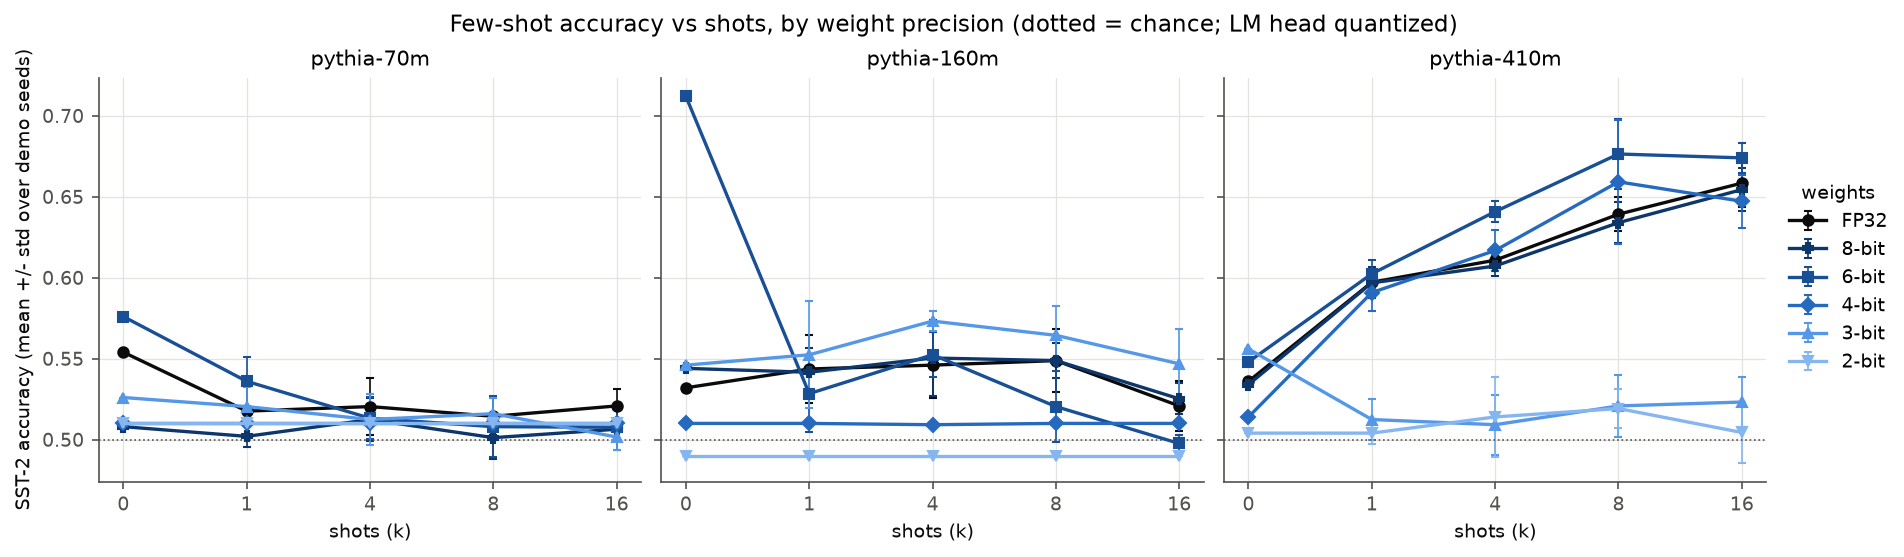

Source data for this figure (header and first rows):
model, precision, head, bits, scheme, granularity, k, seed, n_eval, accuracy, mean_margin, n_truncated
pythia-70m, fp32, fp32, 32, , , 0, 0, 500, 0.554, 0.1323, 0
pythia-70m, fp32, fp32, 32, , , 0, 1, 500, 0.554, 0.1323, 0
pythia-70m, fp32, fp32, 32, , , 0, 2, 500, 0.554, 0.1323, 0
pythia-70m, fp32, fp32, 32, , , 0, 3, 500, 0.554, 0.1323, 0
pythia-70m, fp32, fp32, 32, , , 0, 4, 500, 0.554, 0.1323, 0
pythia-70m, fp32, fp32, 32, , , 1, 0, 500, 0.516, 0.08022, 0
pythia-70m, fp32, fp32, 32, , , 1, 1, 500, 0.506, 0.08492, 0
pythia-70m, fp32, fp32, 32, , , 1, 2, 500, 0.508, 0.08859, 0
pythia-70m, fp32, fp32, 32, , , 1, 3, 500, 0.512, 0.09455, 0
pythia-70m, fp32, fp32, 32, , , 1, 4, 500, 0.546, 0.1236, 0
pythia-70m, fp32, fp32, 32, , , 4, 0, 500, 0.508, 0.04676, 0
pythia-70m, fp32, fp32, 32, , , 4, 1, 500, 0.512, 0.06982, 0
pythia-70m, fp32, fp32, 32, , , 4, 2, 500, 0.55, 0.06666, 0
pythia-70m, fp32, fp32, 32, , , 4, 3, 500, 0.508, 0.05095, 0
pythia-70m, fp32, fp32, 32, , , 4, 4, 500, 0.524, 0.04788, 0
pythia-70m, fp32, fp32, 32, , , 8, 0, 500, 0.516, 0.03498, 0
pythia-70m, fp32, fp32, 32, , , 8, 1, 500, 0.532, 0.05618, 0
pythia-70m, fp32, fp32, 32, , , 8, 2, 500, 0.504, -0.02597, 0
pythia-70m, fp32, fp32, 32, , , 8, 3, 500, 0.504, 0.02423, 0
pythia-70m, fp32, fp32, 32, , , 8, 4, 500, 0.516, 0.03089, 0
pythia-70m, fp32, fp32, 32, , , 16, 0, 500, 0.536, 0.03571, 0
pythia-70m, fp32, fp32, 32, , , 16, 1, 500, 0.514, 0.03244, 0
pythia-70m, fp32, fp32, 32, , , 16, 2, 500, 0.518, 0.02791, 0
pythia-70m, fp32, fp32, 32, , , 16, 3, 500, 0.526, 0.0794, 0
pythia-70m, fp32, fp32, 32, , , 16, 4, 500, 0.51, 0.03075, 0
pythia-70m, w8, quantized, 8, asym, g128, 0, 0, 500, 0.508, 0.1264, 0
pythia-70m, w8, quantized, 8, asym, g128, 0, 1, 500, 0.508, 0.1264, 0
pythia-70m, w8, quantized, 8, asym, g128, 0, 2, 500, 0.508, 0.1264, 0
pythia-70m, w8, quantized, 8, asym, g128, 0, 3, 500, 0.508, 0.1264, 0
pythia-70m, w8, quantized, 8, asym, g128, 0, 4, 500, 0.508, 0.1264, 0
pythia-70m, w8, quantized, 8, asym, g128, 1, 0, 500, 0.5, 0.07261, 0
pythia-70m, w8, quantized, 8, asym, g128, 1, 1, 500, 0.498, 0.07827, 0
pythia-70m, w8, quantized, 8, asym, g128, 1, 2, 500, 0.5, 0.07865, 0
pythia-70m, w8, quantized, 8, asym, g128, 1, 3, 500, 0.498, 0.0867, 0
pythia-70m, w8, quantized, 8, asym, g128, 1, 4, 500, 0.514, 0.1177, 0
pythia-70m, w8, quantized, 8, asym, g128, 4, 0, 500, 0.51, 0.03461, 0
pythia-70m, w8, quantized, 8, asym, g128, 4, 1, 500, 0.512, 0.05871, 0
pythia-70m, w8, quantized, 8, asym, g128, 4, 2, 500, 0.534, 0.05141, 0
pythia-70m, w8, quantized, 8, asym, g128, 4, 3, 500, 0.498, 0.04609, 0
pythia-70m, w8, quantized, 8, asym, g128, 4, 4, 500, 0.508, 0.03985, 0
pythia-70m, w8, quantized, 8, asym, g128, 8, 0, 500, 0.484, 0.02844, 0
pythia-70m, w8, quantized, 8, asym, g128, 8, 1, 500, 0.518, 0.05226, 0
pythia-70m, w8, quantized, 8, asym, g128, 8, 2, 500, 0.5, -0.0373, 0
pythia-70m, w8, quantized, 8, asym, g128, 8, 3, 500, 0.494, 0.02237, 0
pythia-70m, w8, quantized, 8, asym, g128, 8, 4, 500, 0.51, 0.02494, 0
pythia-70m, w8, quantized, 8, asym, g128, 16, 0, 500, 0.516, 0.03009, 0
pythia-70m, w8, quantized, 8, asym, g128, 16, 1, 500, 0.51, 0.02508, 0
pythia-70m, w8, quantized, 8, asym, g128, 16, 2, 500, 0.506, 0.02281, 0
pythia-70m, w8, quantized, 8, asym, g128, 16, 3, 500, 0.502, 0.0696, 0
pythia-70m, w8, quantized, 8, asym, g128, 16, 4, 500, 0.498, 0.03104, 0
pythia-70m, w6, quantized, 6, asym, g128, 0, 0, 500, 0.576, 0.1411, 0
pythia-70m, w6, quantized, 6, asym, g128, 0, 1, 500, 0.576, 0.1411, 0
pythia-70m, w6, quantized, 6, asym, g128, 0, 2, 500, 0.576, 0.1411, 0
pythia-70m, w6, quantized, 6, asym, g128, 0, 3, 500, 0.576, 0.1411, 0
pythia-70m, w6, quantized, 6, asym, g128, 0, 4, 500, 0.576, 0.1411, 0
pythia-70m, w6, quantized, 6, asym, g128, 1, 0, 500, 0.536, 0.08497, 0
pythia-70m, w6, quantized, 6, asym, g128, 1, 1, 500, 0.524, 0.08452, 0
pythia-70m, w6, quantized, 6, asym, g128, 1, 2, 500, 0.53, 0.09008, 0
pythia-70m, w6, quantized, 6, asym, g128, 1, 3, 500, 0.528, 0.09542, 0
pythia-70m, w6, quantized, 6, asym, g128, 1, 4, 500, 0.562, 0.1159, 0
... 390 more rows
